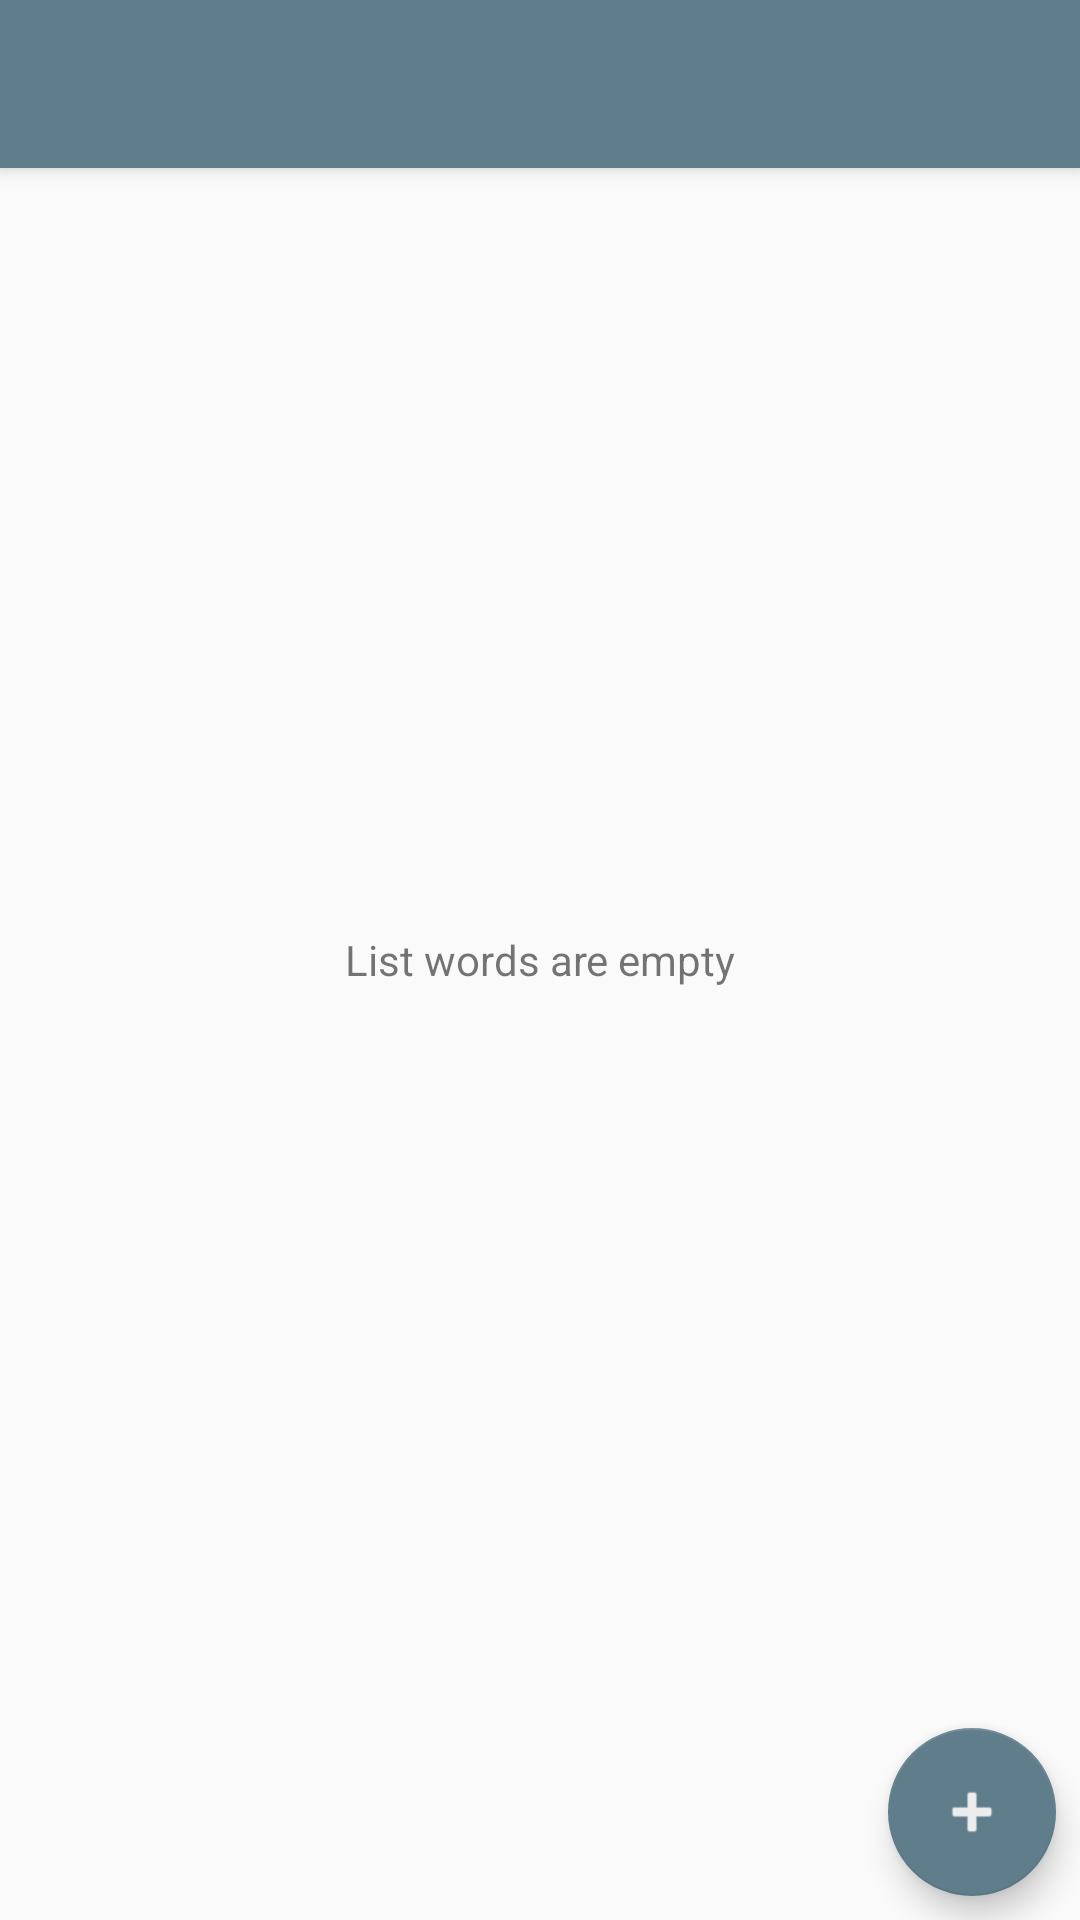

Here is an Android app screen rendered from its layout file. Give the layout XML and the strings, colors and styles it references.
<!-- AndroidManifest.xml: application theme SmartWord.Theme -->
<!-- res/layout/activity_words.xml -->
<?xml version="1.0" encoding="utf-8"?>
<androidx.coordinatorlayout.widget.CoordinatorLayout
    xmlns:android="http://schemas.android.com/apk/res/android"
    xmlns:app="http://schemas.android.com/apk/res-auto"
    xmlns:tools="http://schemas.android.com/tools"
    android:layout_width="match_parent"
    android:layout_height="match_parent"
    tools:context=".ui.lesson.ShowLessonActivity">

    <com.google.android.material.appbar.AppBarLayout
        android:id="@+id/appbar"
        android:layout_width="match_parent"
        android:layout_height="wrap_content"

        android:paddingTop="@dimen/appbar_padding_margin"
        android:theme="@style/SmartWord.Theme.AppBarOverlay">

        <androidx.appcompat.widget.Toolbar
            android:id="@+id/toolbar"
            android:layout_width="match_parent"
            android:layout_height="match_parent"

            android:background="?attr/colorPrimary"
            app:layout_scrollFlags="scroll|enterAlways"

            app:popupTheme="@style/SmartWord.Theme.PopupOverlay">
        </androidx.appcompat.widget.Toolbar>
    </com.google.android.material.appbar.AppBarLayout>

    <ListView
        android:id="@+id/word_list_view"
        android:layout_width="match_parent"
        android:layout_height="match_parent"
        android:layout_marginTop="100dp"

        android:layout_gravity="center" />

    <TextView
        android:id="@+id/word_empty_text_view"
        android:layout_width="match_parent"
        android:layout_height="wrap_content"
        android:layout_gravity="center"

        android:gravity="center"
        android:text="@string/empty_words"/>

    <com.google.android.material.floatingactionbutton.FloatingActionButton
        android:id="@+id/add_word_button"
        android:layout_width="wrap_content"
        android:layout_height="wrap_content"
        android:layout_margin="8dp"
        android:layout_gravity="end|bottom"

        app:backgroundTint="@color/colorPrimary"
        app:tint="@color/colorAccent"
        app:srcCompat="@android:drawable/ic_input_add"
        tools:ignore="RelativeOverlap"/>

</androidx.coordinatorlayout.widget.CoordinatorLayout>
<!-- resources referenced by this layout -->
<resources>
  <color name="colorAccent">#ededed</color>
  <color name="colorPrimary">#607d8b</color>
  <string name="empty_words">List words are empty</string>
  <style name="SmartWord.Theme.AppBarOverlay" parent="ThemeOverlay.AppCompat.Dark.ActionBar" />
  <style name="SmartWord.Theme.PopupOverlay" parent="ThemeOverlay.AppCompat.Light" />
  <style name="SmartWord.Theme" parent="Theme.AppCompat.Light.DarkActionBar">
          
          <item name="colorPrimary">@color/colorPrimary</item>
          <item name="colorPrimaryDark">@color/colorPrimaryDark</item>
          <item name="colorAccent">@color/colorAccent</item>
      </style>
  <color name="colorPrimaryDark">#789cad</color>
</resources>
